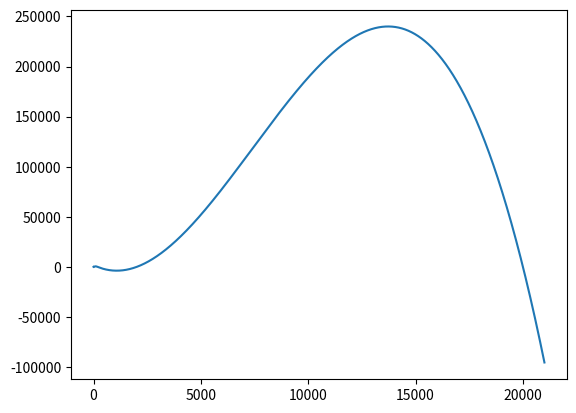

Generate this figure with matplotlib:
from scipy.interpolate import UnivariateSpline

import numpy as np
import matplotlib.pyplot as plt

Re = [0.2,2,20,200,2000,20000]

Cd = [103,13.9,2.72,0.8,0.401,0.433]

spline = UnivariateSpline(Re, Cd)

NewRe = np.linspace(0,21000,100000)
plt.plot(NewRe, spline(NewRe))
plt.show()